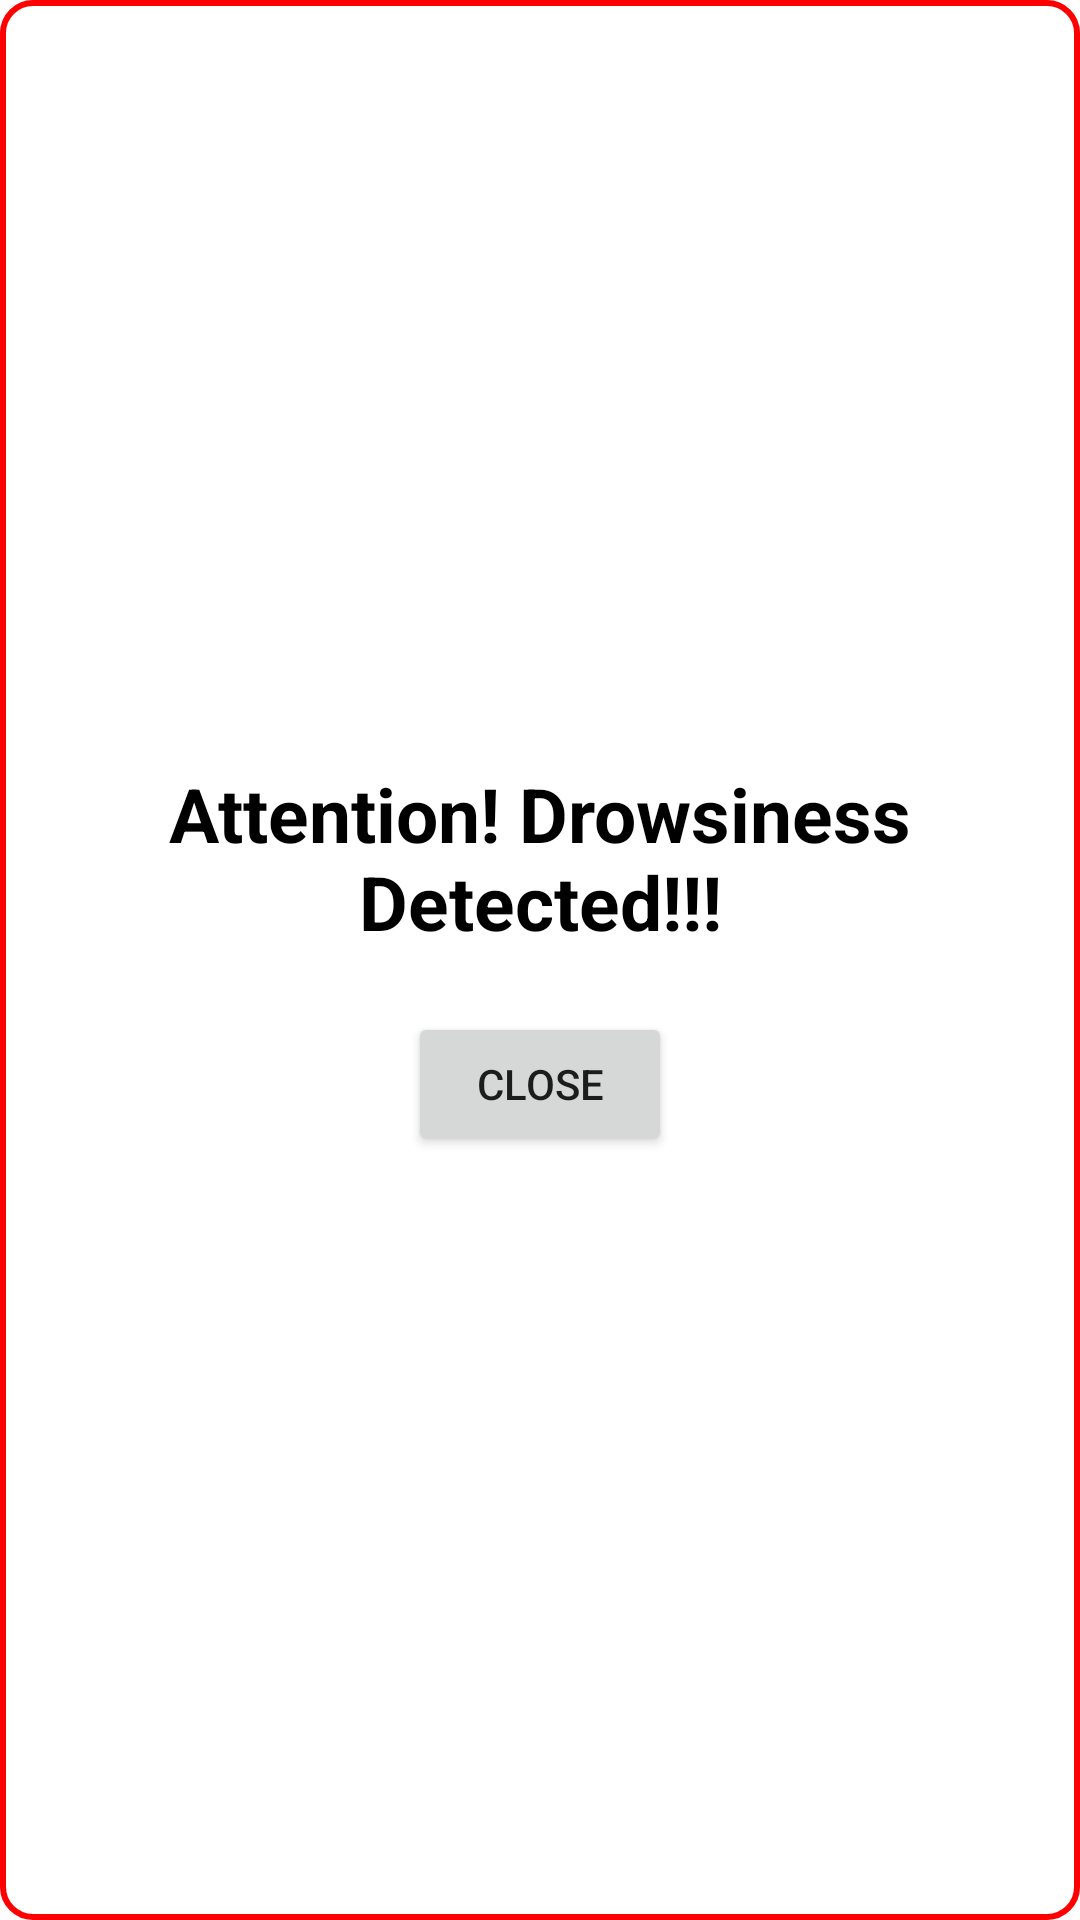

Produce the Android XML layout that renders to this screen, including the resource entries it uses.
<!-- AndroidManifest.xml: application theme Theme.Tflite -->
<!-- res/layout/dialog_alert3.xml -->
<?xml version="1.0" encoding="utf-8"?>
<LinearLayout xmlns:android="http://schemas.android.com/apk/res/android"
    android:layout_width="300dp"
    android:layout_height="wrap_content"
    android:orientation="vertical"
    android:gravity="center"
    android:background="@drawable/dialog_border">
    <ImageView
        android:id="@+id/sign2"
        android:layout_width="250dp"
        android:layout_height="wrap_content"
        android:contentDescription="Alert sign"
        android:src="@raw/a3"
        android:adjustViewBounds="true"/>
    <TextView
        android:layout_width="wrap_content"
        android:layout_height="wrap_content"
        android:textStyle="bold"
        android:gravity="center"
        android:text="Attention! Drowsiness Detected!!!"
        android:textColor="@color/black"
        android:textSize="25sp"/>
    <Button
        android:layout_marginTop="20dp"
        android:id="@+id/closeBtn"
        android:layout_width="wrap_content"
        android:layout_height="wrap_content"
        android:text="Close"/>
</LinearLayout>
<!-- resources referenced by this layout -->
<resources>
  <color name="black">#000000</color>
  <!-- drawable dialog_border (drawable) -->
  <?xml version="1.0" encoding="utf-8"?>
  <shape xmlns:android="http://schemas.android.com/apk/res/android"
      android:shape="rectangle">
      <solid android:color="#FFFFFF"/> 
      <stroke
          android:width="2dp"
          android:color="#FF0000"/> 
      <corners android:radius="10dp"/> 
      <padding
          android:left="10dp"
          android:top="10dp"
          android:right="10dp"
          android:bottom="10dp"/> 
  </shape>
  <style name="Theme.Tflite" parent="Theme.MaterialComponents.Light.DarkActionBar">
          
          <item name="colorPrimary">@color/purple_500</item>
          <item name="colorPrimaryVariant">@color/purple_700</item>
          <item name="colorOnPrimary">@color/white</item>
          
          <item name="colorSecondary">@color/teal_200</item>
          <item name="colorSecondaryVariant">@color/teal_700</item>
          <item name="colorOnSecondary">@color/black</item>
          
          <item name="android:statusBarColor" tools:targetApi="l">?attr/colorPrimaryVariant</item>
          <item name="windowNoTitle">true</item>
          <item name="android:windowFullscreen">true</item>
          
          <item name="android:forceDarkAllowed" tools:targetApi="q">false</item>
      </style>
  <color name="purple_500">#FF6200EE</color>
  <color name="purple_700">#FF3700B3</color>
  <color name="white">#FFFFFFFF</color>
  <color name="teal_200">#FF03DAC5</color>
  <color name="teal_700">#FF018786</color>
</resources>
